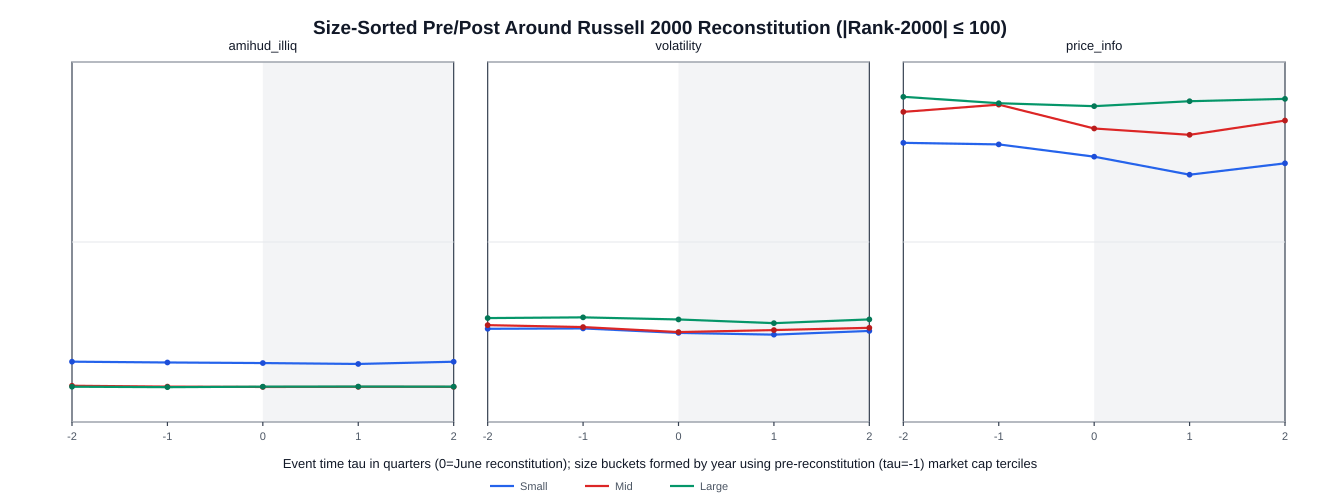

The table this chart was drawn from, first rows:
dep_var, size_bucket, tau, mean, n
amihud_illiq, Small, -2, 0.07669, 1551
amihud_illiq, Small, -1, 0.07444, 1596
amihud_illiq, Small, 0, 0.07285, 1585
amihud_illiq, Small, 1, 0.07029, 1556
amihud_illiq, Small, 2, 0.07656, 1533
amihud_illiq, Mid, -2, 0.009124, 1559
amihud_illiq, Mid, -1, 0.006741, 1577
amihud_illiq, Mid, 0, 0.005719, 1573
amihud_illiq, Mid, 1, 0.006051, 1547
amihud_illiq, Mid, 2, 0.005972, 1520
amihud_illiq, Large, -2, 0.006385, 1569
amihud_illiq, Large, -1, 0.005153, 1587
amihud_illiq, Large, 0, 0.006551, 1576
amihud_illiq, Large, 1, 0.006849, 1558
amihud_illiq, Large, 2, 0.006576, 1516
volatility, Small, -2, 0.1691, 1551
volatility, Small, -1, 0.1701, 1596
volatility, Small, 0, 0.1575, 1585
volatility, Small, 1, 0.1526, 1556
volatility, Small, 2, 0.1631, 1533
volatility, Mid, -2, 0.1793, 1559
volatility, Mid, -1, 0.1739, 1577
volatility, Mid, 0, 0.1598, 1573
volatility, Mid, 1, 0.1655, 1547
volatility, Mid, 2, 0.1718, 1520
volatility, Large, -2, 0.1991, 1569
volatility, Large, -1, 0.2011, 1587
volatility, Large, 0, 0.1952, 1576
volatility, Large, 1, 0.1848, 1558
volatility, Large, 2, 0.1954, 1516
price_info, Small, -2, 0.6912, 1551
price_info, Small, -1, 0.6868, 1596
price_info, Small, 0, 0.6523, 1585
price_info, Small, 1, 0.6017, 1556
price_info, Small, 2, 0.6337, 1533
price_info, Mid, -2, 0.7781, 1559
price_info, Mid, -1, 0.7985, 1577
price_info, Mid, 0, 0.7314, 1573
price_info, Mid, 1, 0.7136, 1547
price_info, Mid, 2, 0.7538, 1520
price_info, Large, -2, 0.8203, 1569
price_info, Large, -1, 0.8024, 1587
price_info, Large, 0, 0.7941, 1576
price_info, Large, 1, 0.808, 1558
price_info, Large, 2, 0.8146, 1516
